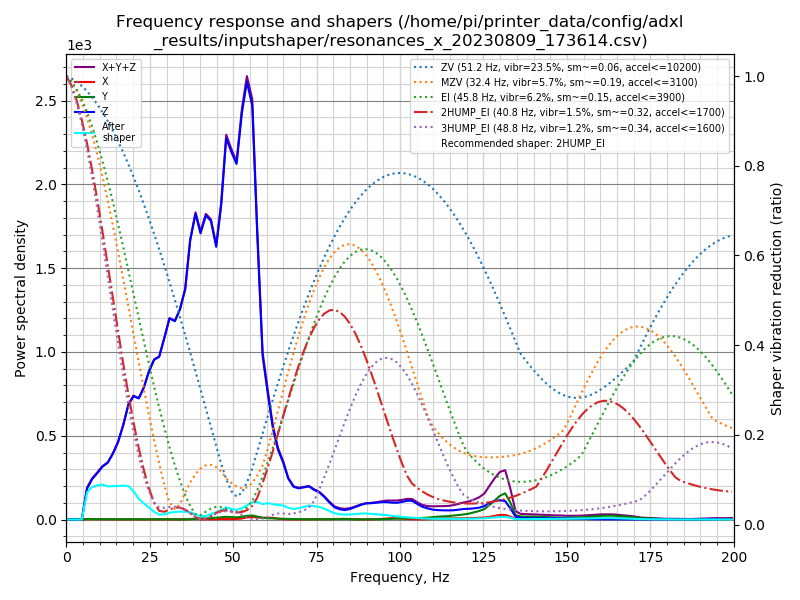

Data behind this chart, as committed beside it:
freq, psd_x, psd_y, psd_z, psd_xyz
0.0, 2.997e+00, 4.799e+00, 1.269e+02, 1.347e+02
1.5, 1.421e+01, 1.852e+01, 1.112e+02, 1.440e+02
3.1, 1.671e+01, 2.010e+01, 5.408e+01, 9.089e+01
4.6, 1.624e+01, 1.897e+01, 3.382e+02, 3.734e+02
6.2, 1.700e+01, 1.972e+01, 1.166e+03, 1.202e+03
7.7, 1.868e+01, 2.183e+01, 1.876e+03, 1.917e+03
9.3, 1.858e+01, 2.269e+01, 2.613e+03, 2.654e+03
10.8, 1.805e+01, 2.089e+01, 3.435e+03, 3.474e+03
12.4, 1.768e+01, 1.974e+01, 4.237e+03, 4.275e+03
13.9, 1.773e+01, 2.155e+01, 5.482e+03, 5.521e+03
15.5, 1.803e+01, 2.287e+01, 7.220e+03, 7.260e+03
17.0, 2.013e+01, 2.837e+01, 9.583e+03, 9.632e+03
18.6, 2.174e+01, 3.780e+01, 1.281e+04, 1.287e+04
20.1, 2.056e+01, 3.821e+01, 1.487e+04, 1.493e+04
21.7, 1.858e+01, 2.645e+01, 1.575e+04, 1.580e+04
23.2, 1.787e+01, 3.019e+01, 1.834e+04, 1.839e+04
24.7, 1.833e+01, 3.558e+01, 2.184e+04, 2.190e+04
26.3, 2.046e+01, 4.226e+01, 2.518e+04, 2.524e+04
27.8, 2.203e+01, 5.155e+01, 2.708e+04, 2.715e+04
29.4, 2.387e+01, 5.317e+01, 3.203e+04, 3.211e+04
30.9, 2.614e+01, 5.362e+01, 3.720e+04, 3.728e+04
32.5, 3.254e+01, 3.452e+01, 3.858e+04, 3.865e+04
34.0, 3.975e+01, 2.451e+01, 4.268e+04, 4.275e+04
35.6, 5.331e+01, 4.121e+01, 4.902e+04, 4.911e+04
37.1, 1.001e+02, 8.401e+01, 6.195e+04, 6.213e+04
38.7, 2.278e+02, 1.297e+02, 7.076e+04, 7.112e+04
40.2, 2.484e+02, 2.096e+02, 6.880e+04, 6.926e+04
41.8, 1.230e+02, 2.735e+02, 7.602e+04, 7.642e+04
43.3, 6.961e+01, 3.694e+02, 7.734e+04, 7.778e+04
44.9, 8.772e+01, 5.089e+02, 7.323e+04, 7.383e+04
46.4, 1.554e+02, 6.646e+02, 8.722e+04, 8.804e+04
47.9, 1.489e+02, 7.844e+02, 1.092e+05, 1.102e+05
49.5, 1.226e+02, 7.070e+02, 1.086e+05, 1.095e+05
51.0, 1.829e+02, 6.572e+02, 1.084e+05, 1.092e+05
52.6, 3.303e+02, 8.859e+02, 1.279e+05, 1.292e+05
54.1, 6.848e+02, 1.207e+03, 1.415e+05, 1.434e+05
55.7, 8.577e+02, 1.334e+03, 1.378e+05, 1.400e+05
57.2, 6.874e+02, 1.028e+03, 9.741e+04, 9.912e+04
58.8, 6.158e+02, 6.214e+02, 5.757e+04, 5.881e+04
60.3, 6.741e+02, 4.694e+02, 4.587e+04, 4.701e+04
61.9, 6.218e+02, 4.406e+02, 3.364e+04, 3.470e+04
63.4, 3.291e+02, 3.717e+02, 2.650e+04, 2.721e+04
65.0, 1.441e+02, 3.006e+02, 2.204e+04, 2.249e+04
66.5, 8.098e+01, 2.030e+02, 1.626e+04, 1.655e+04
68.1, 7.853e+01, 1.734e+02, 1.330e+04, 1.355e+04
69.6, 8.865e+01, 1.831e+02, 1.297e+04, 1.325e+04
71.2, 1.084e+02, 1.152e+02, 1.368e+04, 1.391e+04
72.7, 1.686e+02, 6.140e+01, 1.439e+04, 1.462e+04
74.2, 1.937e+02, 7.691e+01, 1.317e+04, 1.344e+04
75.8, 1.563e+02, 8.697e+01, 1.228e+04, 1.252e+04
77.3, 1.702e+02, 1.418e+02, 1.043e+04, 1.075e+04
78.9, 1.828e+02, 1.542e+02, 7.940e+03, 8.277e+03
80.4, 2.647e+02, 1.933e+02, 5.832e+03, 6.290e+03
82.0, 3.126e+02, 2.177e+02, 4.995e+03, 5.526e+03
83.5, 3.459e+02, 2.666e+02, 4.735e+03, 5.347e+03
85.1, 2.584e+02, 1.601e+02, 5.417e+03, 5.835e+03
86.6, 1.646e+02, 9.023e+01, 6.519e+03, 6.773e+03
88.2, 1.314e+02, 1.065e+02, 7.671e+03, 7.909e+03
89.7, 9.045e+01, 8.003e+01, 8.606e+03, 8.777e+03
91.3, 1.119e+02, 8.506e+01, 8.900e+03, 9.097e+03
... 70 more rows
